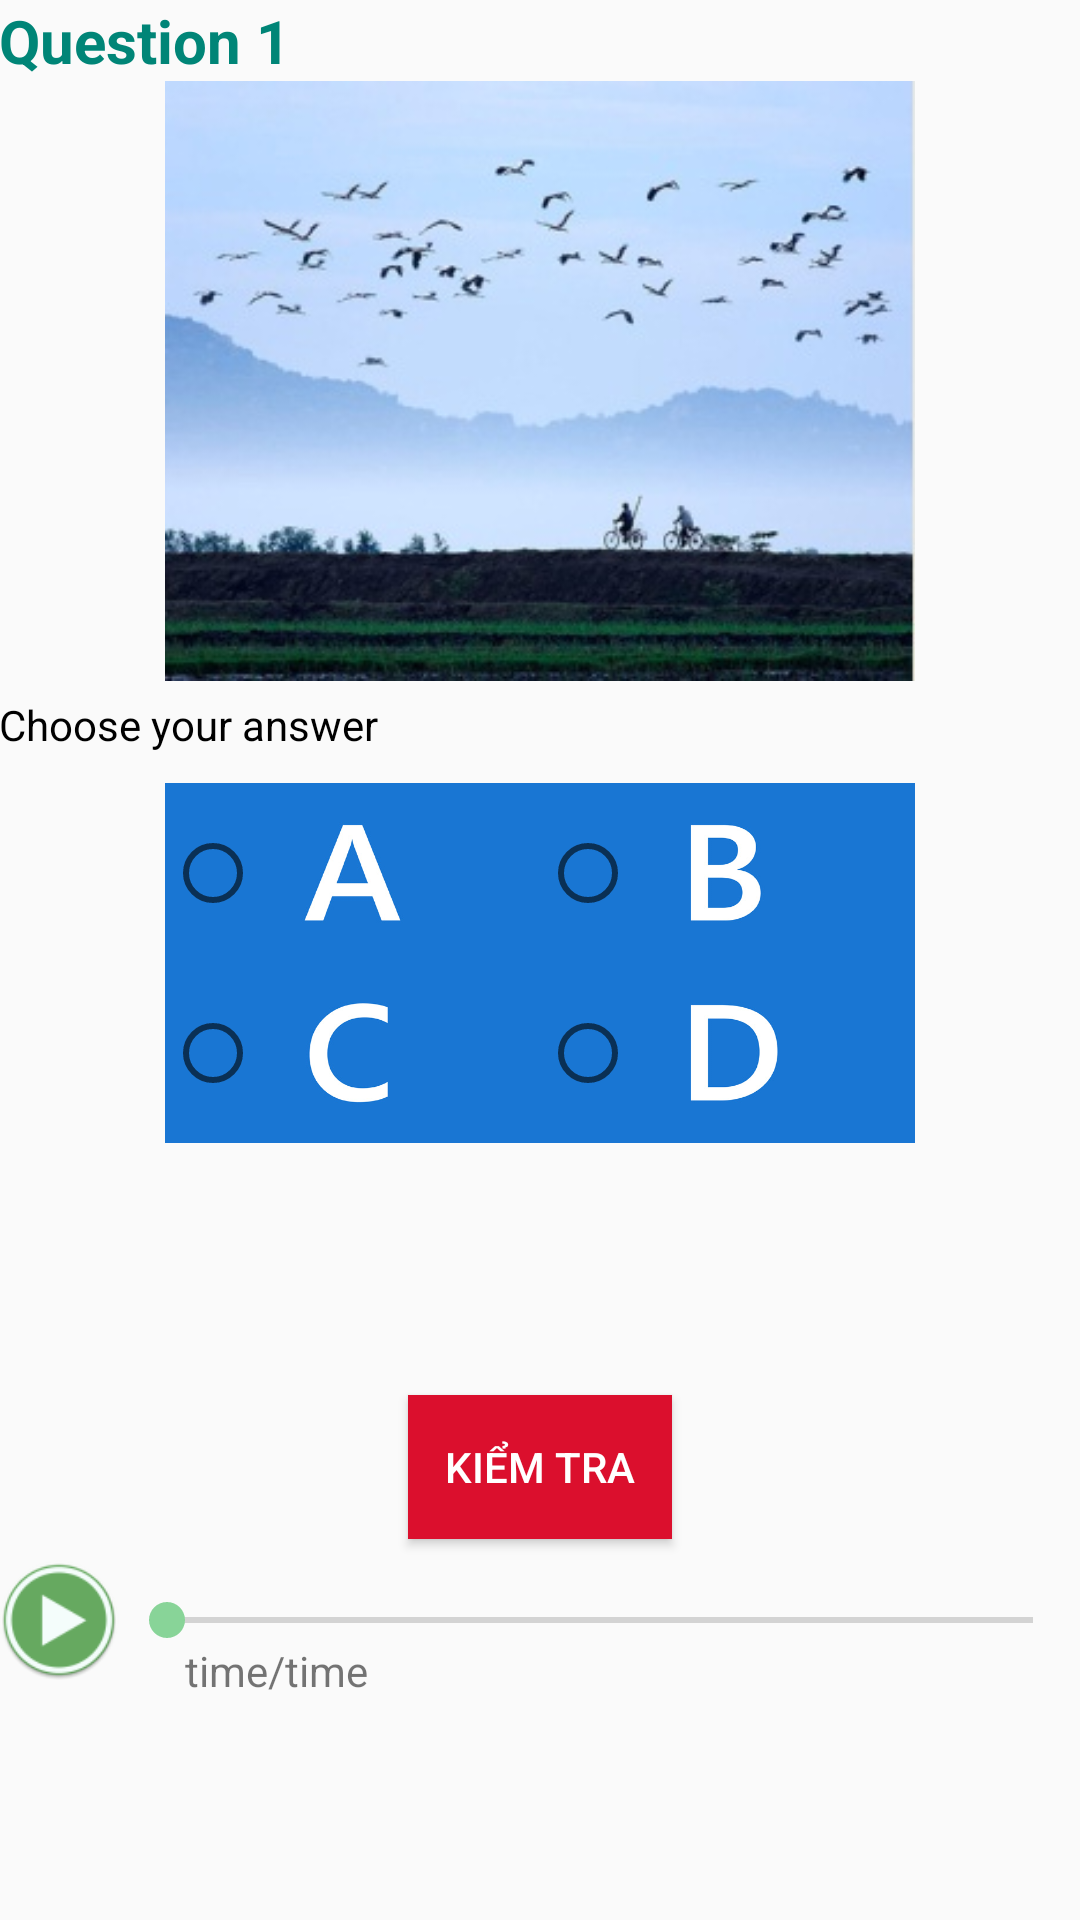

Write the Android layout XML for this screen, with the resource values it uses.
<!-- AndroidManifest.xml: application theme AppTheme -->
<!-- res/layout/activity_part1.xml -->
<?xml version="1.0" encoding="utf-8"?>
<LinearLayout xmlns:android="http://schemas.android.com/apk/res/android"
    xmlns:tools="http://schemas.android.com/tools"
    android:orientation="vertical"
    android:layout_width="match_parent"
    android:layout_height="match_parent"
    android:paddingBottom="@dimen/activity_vertical_margin"
    android:paddingLeft="@dimen/activity_horizontal_margin"
    android:paddingRight="@dimen/activity_horizontal_margin"
    android:paddingTop="@dimen/activity_vertical_margin"
    tools:context=".activity.Activity_part1"
    android:weightSum="1">

    <LinearLayout
        android:orientation="vertical"
        android:layout_width="match_parent"
        android:layout_height="wrap_content"
        android:weightSum="1"
        android:layout_weight="0.52">

        <TextView
            android:layout_width="wrap_content"
            android:layout_height="wrap_content"
            android:text="Question 1"
            android:textStyle="bold"
            android:id="@+id/tvQuestion_part1"
            android:textSize="20dp"
            android:textColor="@color/accent_material_light" />

        <ImageView
            android:layout_width="match_parent"
            android:layout_height="200dp"
            android:src="@drawable/part1_1"
            android:layout_gravity="center"
            android:id="@+id/imgQuestion" />

        <TextView
            android:layout_width="wrap_content"
            android:layout_height="wrap_content"
            android:text="Choose your answer"
            android:gravity="center"
            android:id="@+id/textView20"
            android:textColor="#000000"
            android:layout_marginTop="5dp" />

        <RadioGroup
            android:layout_width="wrap_content"
            android:layout_height="wrap_content"
            android:orientation="vertical"
            android:layout_gravity="center_horizontal"
            android:weightSum="1"
            android:paddingTop="10dp">

            <LinearLayout
                android:orientation="horizontal"
                android:layout_width="match_parent"
                android:layout_height="match_parent">

                <RadioButton
                    android:layout_width="125dp"
                    android:layout_height="60dp"
                    android:background="@drawable/a"
                    android:layout_weight="1"
                    android:id="@+id/rbtnA"
                    android:checked="false"
                    android:textColor="#0d594c"

                    android:textStyle="bold" />

                <RadioButton
                    android:layout_width="125dp"
                    android:layout_height="60dp"
                    android:background="@drawable/b"
                    android:layout_weight="1"
                    android:id="@+id/rbtnB"
                    android:checked="false"
                    android:textColor="#0d594c"
                    android:textStyle="bold" />
            </LinearLayout>

            <LinearLayout
                android:orientation="horizontal"
                android:layout_width="match_parent"
                android:layout_height="match_parent">

                <RadioButton
                    android:layout_width="125dp"
                    android:layout_height="60dp"

                    android:layout_weight="1"
                    android:id="@+id/rbtnC"
                    android:checked="false"
                    android:textColor="#0d594c"
                    android:background="@drawable/c"
                    android:textStyle="bold" />

                <RadioButton
                    android:layout_width="125dp"
                    android:layout_height="60dp"
                    android:background="@drawable/d"
                    android:layout_weight="1"
                    android:id="@+id/rbtnD"
                    android:checked="false"
                    android:textColor="#0d594c"
                    android:textStyle="bold" />
            </LinearLayout>

        </RadioGroup>
    </LinearLayout>

    <Button
        android:layout_width="wrap_content"
        android:layout_height="wrap_content"
        android:text="Kiểm tra"
        android:id="@+id/btnStatus"
        android:background="#db0f2d"
        android:textColor="#ffffff"
        android:allowUndo="false"
        android:layout_gravity="center_horizontal"
        android:layout_marginTop="5dp" />

    <LinearLayout
        android:orientation="horizontal"
        android:layout_width="match_parent"
        android:gravity="center"
        android:layout_height="54dp"
        android:weightSum="1">

        <ImageView
            android:layout_width="40dp"
            android:layout_height="40dp"
            android:id="@+id/imgPlayPart1"

            android:src="@drawable/icon_play"/>

        <SeekBar
            android:layout_width="match_parent"
            android:layout_height="wrap_content"
            android:id="@+id/seekBarPart1"

            android:indeterminate="false" />

    </LinearLayout>

    <TextView
        android:layout_width="wrap_content"
        android:layout_height="wrap_content"
        android:text="time/time"
        android:id="@+id/tvAudioTime"
        android:layout_marginLeft="62dp"
        android:layout_marginTop="-20dp" />

</LinearLayout>
<!-- resources referenced by this layout -->
<resources>
  <!-- drawable a: jpg bitmap (drawable, 34405 bytes) -->
  <!-- drawable b: jpg bitmap (drawable, 27609 bytes) -->
  <!-- drawable c: jpg bitmap (drawable, 26720 bytes) -->
  <!-- drawable d: jpg bitmap (drawable, 27508 bytes) -->
  <!-- drawable icon_play: png bitmap (drawable, 3666 bytes) -->
  <!-- drawable part1_1: jpg bitmap (drawable, 25328 bytes) -->
  <style name="AppTheme" parent="Theme.AppCompat.Light.DarkActionBar">
          
          <item name="colorPrimary">#1A936F</item>
          <item name="colorPrimaryDark">#114B5F</item>
          <item name="colorAccent">#88D498</item>
      </style>
</resources>
